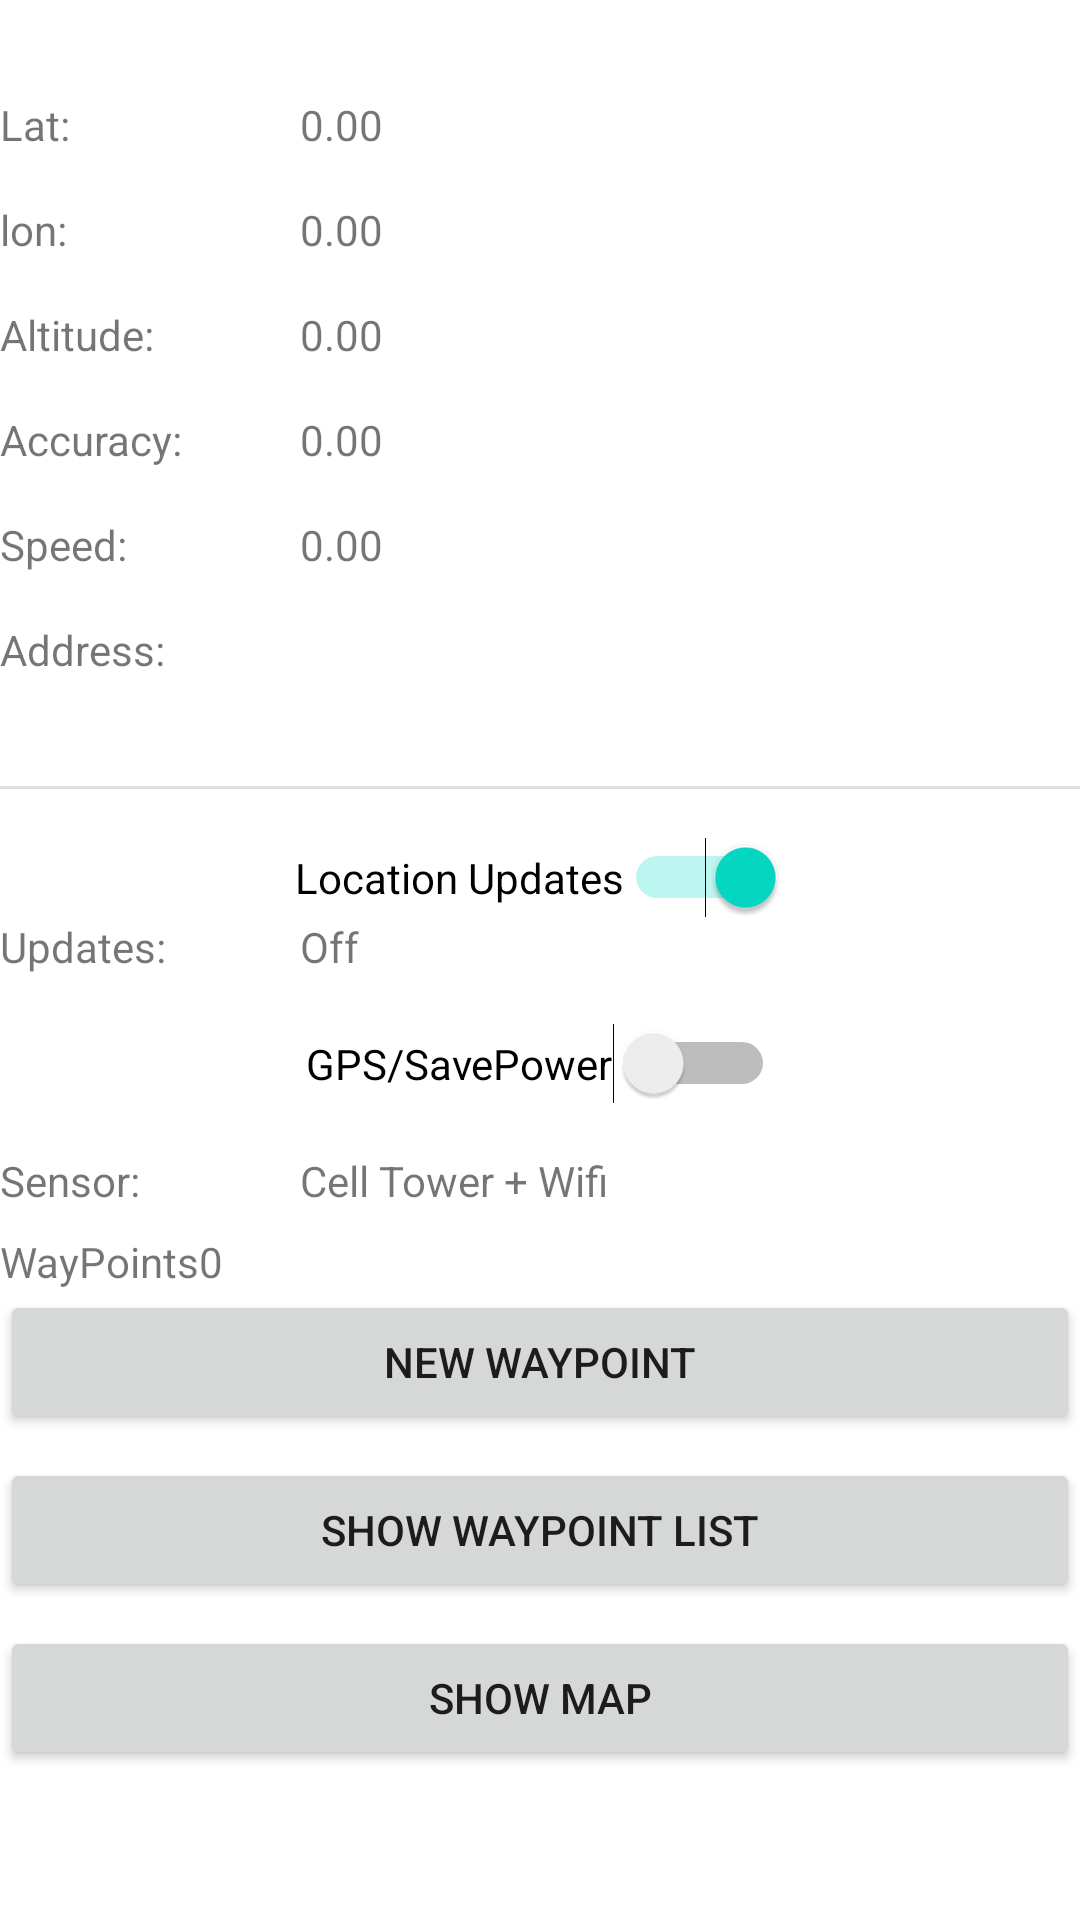

Reconstruct the res/layout file that produces this screen, plus the resources it refers to.
<!-- AndroidManifest.xml: application theme Theme.TestMap2 -->
<!-- res/layout/activity_main.xml -->
<?xml version="1.0" encoding="utf-8"?>
<ScrollView xmlns:android="http://schemas.android.com/apk/res/android"
    xmlns:app="http://schemas.android.com/apk/res-auto"
    xmlns:tools="http://schemas.android.com/tools"
    android:layout_width="match_parent"
    android:layout_height="match_parent">

    <androidx.constraintlayout.widget.ConstraintLayout
        android:layout_width="match_parent"
        android:layout_height="wrap_content"
        tools:context=".MainActivity">


        <TextView
            android:id="@+id/tv_labellat"
            android:layout_width="100dp"
            android:layout_height="wrap_content"
            android:layout_marginTop="32dp"
            android:text="Lat:"
            app:layout_constraintStart_toStartOf="parent"
            app:layout_constraintTop_toTopOf="parent" />

        <TextView
            android:id="@+id/tv_lat"
            android:layout_width="wrap_content"
            android:layout_height="wrap_content"
            android:layout_marginTop="32dp"
            android:text="0.00"
            app:layout_constraintStart_toEndOf="@+id/tv_labellat"
            app:layout_constraintTop_toTopOf="parent" />

        <TextView
            android:id="@+id/tv_labellon"
            android:layout_width="100dp"
            android:layout_height="wrap_content"
            android:layout_marginTop="16dp"
            android:text="lon:"
            app:layout_constraintStart_toStartOf="parent"
            app:layout_constraintTop_toBottomOf="@+id/tv_labellat" />

        <TextView
            android:id="@+id/tv_lon"
            android:layout_width="wrap_content"
            android:layout_height="wrap_content"
            android:layout_marginTop="16dp"
            android:text="0.00"
            app:layout_constraintStart_toEndOf="@+id/tv_labellon"
            app:layout_constraintTop_toBottomOf="@+id/tv_lat" />

        <TextView
            android:id="@+id/tv_labelaltitude"
            android:layout_width="100dp"
            android:layout_height="wrap_content"
            android:layout_marginTop="16dp"
            android:text="Altitude:"
            app:layout_constraintStart_toStartOf="parent"
            app:layout_constraintTop_toBottomOf="@+id/tv_labellon" />

        <TextView
            android:id="@+id/tv_altitude"
            android:layout_width="wrap_content"
            android:layout_height="wrap_content"
            android:text="0.00"
            app:layout_constraintStart_toEndOf="@+id/tv_labelaltitude"
            app:layout_constraintTop_toTopOf="@+id/tv_labelaltitude" />

        <TextView
            android:id="@+id/tv_labelaccuracy"
            android:layout_width="100dp"
            android:layout_height="wrap_content"
            android:layout_marginTop="16dp"
            android:text="Accuracy:"
            app:layout_constraintStart_toStartOf="parent"
            app:layout_constraintTop_toBottomOf="@+id/tv_labelaltitude" />

        <TextView
            android:id="@+id/tv_accuracy"
            android:layout_width="wrap_content"
            android:layout_height="wrap_content"
            android:text="0.00"
            app:layout_constraintStart_toEndOf="@+id/tv_labelaccuracy"
            app:layout_constraintTop_toTopOf="@+id/tv_labelaccuracy" />

        <TextView
            android:id="@+id/tv_labelspeed"
            android:layout_width="100dp"
            android:layout_height="wrap_content"
            android:layout_marginTop="16dp"
            android:text="Speed:"
            app:layout_constraintStart_toStartOf="parent"
            app:layout_constraintTop_toBottomOf="@+id/tv_labelaccuracy" />

        <TextView
            android:id="@+id/tv_speed"
            android:layout_width="wrap_content"
            android:layout_height="wrap_content"
            android:text="0.00"
            app:layout_constraintStart_toEndOf="@+id/tv_labelspeed"
            app:layout_constraintTop_toTopOf="@+id/tv_labelspeed" />

        <TextView
            android:id="@+id/tv_labelsensor"
            android:layout_width="100dp"
            android:layout_height="wrap_content"
            android:layout_marginTop="16dp"
            android:text="Sensor:"
            app:layout_constraintStart_toStartOf="parent"
            app:layout_constraintTop_toBottomOf="@+id/sw_gps" />

        <TextView
            android:id="@+id/tv_sensor"
            android:layout_width="wrap_content"
            android:layout_height="wrap_content"
            android:text="Cell Tower + Wifi"
            app:layout_constraintStart_toEndOf="@+id/tv_labelsensor"
            app:layout_constraintTop_toTopOf="@+id/tv_labelsensor" />

        <TextView
            android:id="@+id/tv_labelupdates"
            android:layout_width="100dp"
            android:layout_height="wrap_content"
            android:text="Updates:"
            app:layout_constraintStart_toStartOf="parent"
            app:layout_constraintTop_toBottomOf="@+id/sw_locationsupdates" />

        <TextView
            android:id="@+id/tv_updates"
            android:layout_width="wrap_content"
            android:layout_height="wrap_content"
            android:text="Off"
            app:layout_constraintStart_toEndOf="@+id/tv_labelupdates"
            app:layout_constraintTop_toTopOf="@+id/tv_labelupdates" />

        <Switch
            android:id="@+id/sw_locationsupdates"
            android:layout_width="wrap_content"
            android:layout_height="wrap_content"
            android:layout_marginTop="16dp"
            android:checked="true"
            android:text="Location Updates"
            app:layout_constraintEnd_toEndOf="parent"
            app:layout_constraintStart_toStartOf="parent"
            app:layout_constraintTop_toBottomOf="@+id/divider" />

        <Switch
            android:id="@+id/sw_gps"
            android:layout_width="wrap_content"
            android:layout_height="wrap_content"
            android:layout_marginTop="16dp"
            android:text="GPS/SavePower"
            app:layout_constraintEnd_toEndOf="parent"
            app:layout_constraintStart_toStartOf="parent"
            app:layout_constraintTop_toBottomOf="@+id/tv_labelupdates" />

        <TextView
            android:id="@+id/tv_address"
            android:layout_width="wrap_content"
            android:layout_height="wrap_content"
            app:layout_constraintStart_toEndOf="@+id/tv_lbladdress"
            app:layout_constraintTop_toTopOf="@+id/tv_lbladdress" />

        <TextView
            android:id="@+id/tv_lbladdress"
            android:layout_width="100dp"
            android:layout_height="wrap_content"
            android:layout_marginTop="16dp"
            android:text="Address:"
            app:layout_constraintStart_toStartOf="parent"
            app:layout_constraintTop_toBottomOf="@+id/tv_labelspeed" />

        <View
            android:id="@+id/divider"
            android:layout_width="409dp"
            android:layout_height="1dp"
            android:layout_marginTop="36dp"
            android:background="?android:attr/listDivider"
            app:layout_constraintStart_toStartOf="parent"
            app:layout_constraintTop_toBottomOf="@+id/tv_address" />

        <TextView
            android:id="@+id/tv_labelCrumbCounter"
            android:layout_width="wrap_content"
            android:layout_height="wrap_content"
            android:layout_marginTop="8dp"
            android:text="WayPoints"
            app:layout_constraintStart_toStartOf="parent"
            app:layout_constraintTop_toBottomOf="@+id/tv_labelsensor" />

        <TextView
            android:id="@+id/tv_countOfCrumbs"
            android:layout_width="wrap_content"
            android:layout_height="wrap_content"
            android:text="0"
            app:layout_constraintStart_toEndOf="@+id/tv_labelCrumbCounter"
            app:layout_constraintTop_toTopOf="@+id/tv_labelCrumbCounter" />

        <Button
            android:id="@+id/btn_newWayPoint"
            android:layout_width="0dp"
            android:layout_height="wrap_content"
            android:text="New WayPoint"
            app:layout_constraintEnd_toEndOf="parent"
            app:layout_constraintStart_toStartOf="parent"
            app:layout_constraintTop_toBottomOf="@+id/tv_labelCrumbCounter" />

        <Button
            android:id="@+id/btn_showWayPointList"
            android:layout_width="0dp"
            android:layout_height="wrap_content"
            android:layout_marginTop="8dp"
            android:text="Show waypoint list"
            app:layout_constraintEnd_toEndOf="parent"
            app:layout_constraintStart_toStartOf="parent"
            app:layout_constraintTop_toBottomOf="@+id/btn_newWayPoint" />

        <Button
            android:id="@+id/btn_showMap"
            android:layout_width="0dp"
            android:layout_height="wrap_content"
            android:layout_marginTop="8dp"
            android:text="Show Map"
            app:layout_constraintEnd_toEndOf="parent"
            app:layout_constraintStart_toStartOf="parent"
            app:layout_constraintTop_toBottomOf="@+id/btn_showWayPointList" />

    </androidx.constraintlayout.widget.ConstraintLayout>
</ScrollView>
<!-- resources referenced by this layout -->
<resources>
  <style name="Theme.TestMap2" parent="Theme.MaterialComponents.DayNight.DarkActionBar">
          
          <item name="colorPrimary">@color/purple_500</item>
          <item name="colorPrimaryVariant">@color/purple_700</item>
          <item name="colorOnPrimary">@color/white</item>
          
          <item name="colorSecondary">@color/teal_200</item>
          <item name="colorSecondaryVariant">@color/teal_700</item>
          <item name="colorOnSecondary">@color/black</item>
          
          <item name="android:statusBarColor" tools:targetApi="l">?attr/colorPrimaryVariant</item>
          
      </style>
  <!-- not gathered from this repository: default colours our renderer supplied (Android Studio template values) -->
  <color name="purple_500">#FF6200EE</color>
  <color name="purple_700">#FF3700B3</color>
  <color name="teal_200">#FF03DAC5</color>
  <color name="teal_700">#FF018786</color>
  <color name="black">#FF000000</color>
  <color name="white">#FFFFFFFF</color>
</resources>
